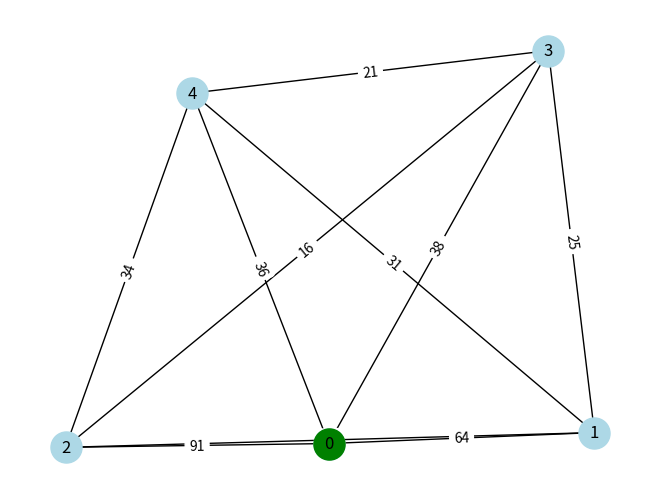
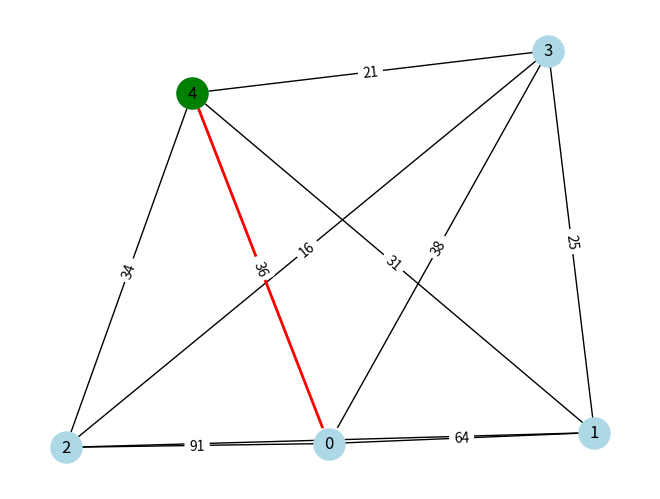
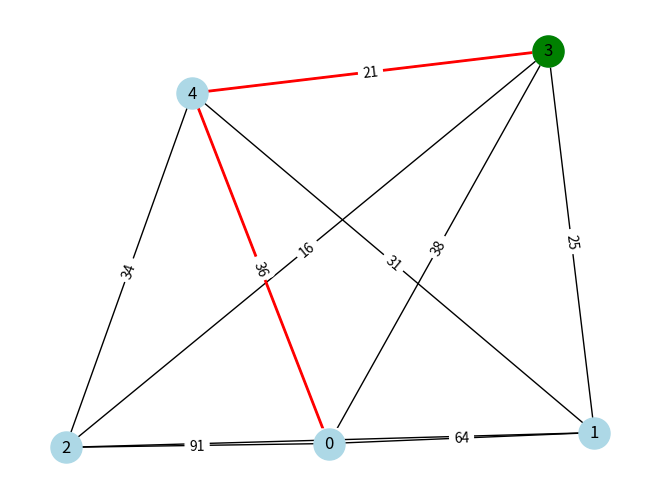
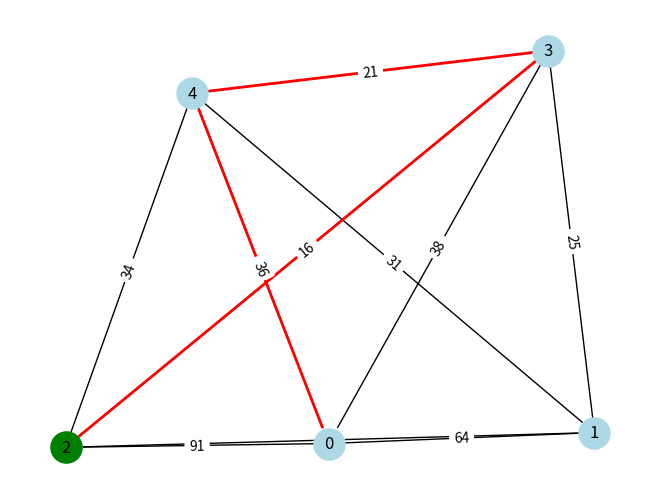
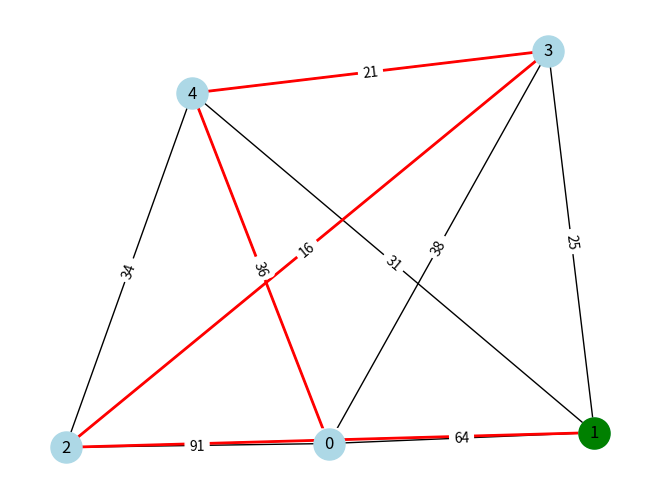
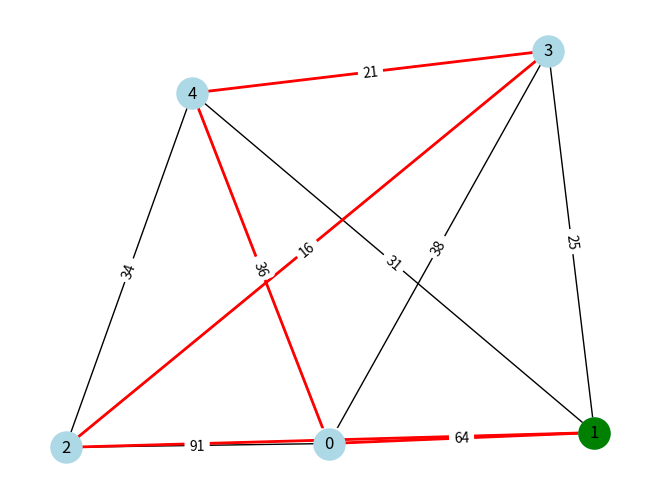

These figures' Python source, in order:
import random
import networkx as nx
import matplotlib.pyplot as plt
from networkx.algorithms.approximation import traveling_salesman_problem

def generate_complete_graph(num_nodes,weight_range=(1,100)):
    G = nx.complete_graph(num_nodes)
    for u , v in G.edges():
        G.edges[u, v]['weight'] = random.randint(*weight_range)
    return G

def plot_graph_step(G,tour,current_node,pos):
    plt.clf()
    nx.draw(G,pos,with_labels=True,node_color='lightblue',node_size=500)
    path_edges = list(zip(tour,tour[1:]))
    nx.draw_networkx_edges(G,pos,edgelist=path_edges,edge_color="red",width=2)
    nx.draw_networkx_nodes(G,pos,nodelist=[current_node],node_color="green",node_size=500)

    edge_label = nx.get_edge_attributes(G,name="weight") 
    nx.draw_networkx_edge_labels(G,pos,edge_labels=edge_label)

    plt.pause(0.5)

def calculate_tour_cost(G, tour):
    return sum(G[tour[i]][tour[i + 1]]['weight'] for i in range(len(tour) - 1))


def nearest_neighbour_tsp(G,start_node=None):
    if start_node is None:
        start_node = random.choice(list(G.nodes))

    pos = nx.spring_layout(G)
    plt.ion()
    plt.show()

    unvisited = set(G.nodes)
    unvisited.remove(start_node)
    tour = [start_node]
    current_node = start_node

    plot_graph_step(G,tour,current_node,pos)

    while unvisited:
        next_node = min(unvisited,key=lambda node: G[current_node][node]['weight'])
        unvisited.remove(next_node)
        tour.append(next_node)
        current_node = next_node
        plot_graph_step(G,tour,current_node,pos)

    tour.append(start_node)
    plot_graph_step(G,tour,current_node,pos)

    print(tour)
    tour_cost = calculate_tour_cost(G,tour)
    print(f"Construction Heuristic Tour Cost: {tour_cost}")

    plt.ioff()
    plt.show()


if __name__ == '__main__':
    G = generate_complete_graph(5)

    approx_tour = traveling_salesman_problem(G,cycle=True)
    approx_tour_cost = calculate_tour_cost(G,approx_tour)

    print(approx_tour)
    print(approx_tour_cost)
    nearest_neighbour_tsp(G,start_node=0)
